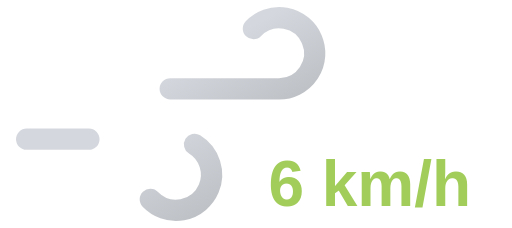
t = 0.00 s
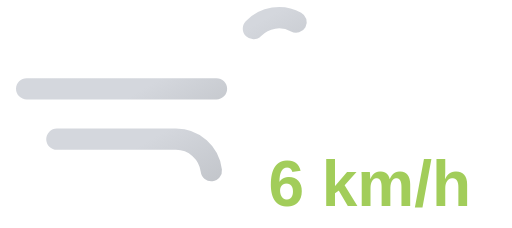
t = 1.45 s
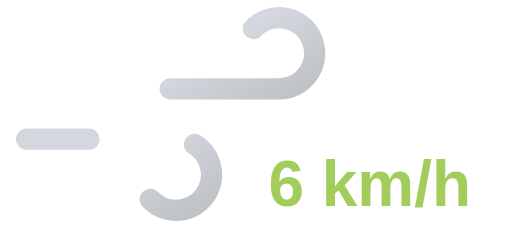
t = 2.90 s
t = 4.35 s: frame unchanged from t = 1.45 s, image omitted

The animated SVG that drew these frames (rendered in a browser with its animation timeline set to each time). Animation: 2 SMIL elements (animate=2); one cycle of 5.80 s, repeats indefinitely.

<svg xmlns="http://www.w3.org/2000/svg" xmlns:xlink="http://www.w3.org/1999/xlink" viewBox="8 16 72 32">
	<defs>
		<linearGradient id="a" x1="27.56" y1="17.64" x2="38.27" y2="36.19" gradientUnits="userSpaceOnUse">
			<stop offset="0" stop-color="#d4d7dd"/>
			<stop offset="0.45" stop-color="#d4d7dd"/>
			<stop offset="1" stop-color="#bec1c6"/>
		</linearGradient>
		<linearGradient id="b" x1="19.96" y1="29.03" x2="31.37" y2="48.8" xlink:href="#a"/>
	</defs>
	<path d="M43.64,20a5,5,0,1,1,3.61,8.46H11.75" fill="none" stroke-dasharray="35 22" stroke-linecap="round" stroke-miterlimit="10" stroke-width="3" stroke="url(#a)">
		<animate attributeName="stroke-dashoffset" values="-57; 57" dur="5.8s" repeatCount="indefinite"/>
	</path>
	<path d="M29.14,44a5,5,0,1,0,3.61-8.46h-21" fill="none" stroke-dasharray="24 15" stroke-linecap="round" stroke-miterlimit="10" stroke-width="3" stroke="url(#b)">
		<animate attributeName="stroke-dashoffset" values="-39; 39" dur="5.8s" begin="-.525s" repeatCount="indefinite"/>
	</path>
	<path fill="#374151"/>
	<text x="60" y="45" font-family="Arial, sans-serif" font-size="9" font-weight="bold" fill="#a2cd5a" text-anchor="middle">6 km/h</text>
</svg>
